Dataset: Data (GitHub, studio-fluffy/FluffyBird). Classes: egg ellipse shape, S2 rund, S2 tropfen.

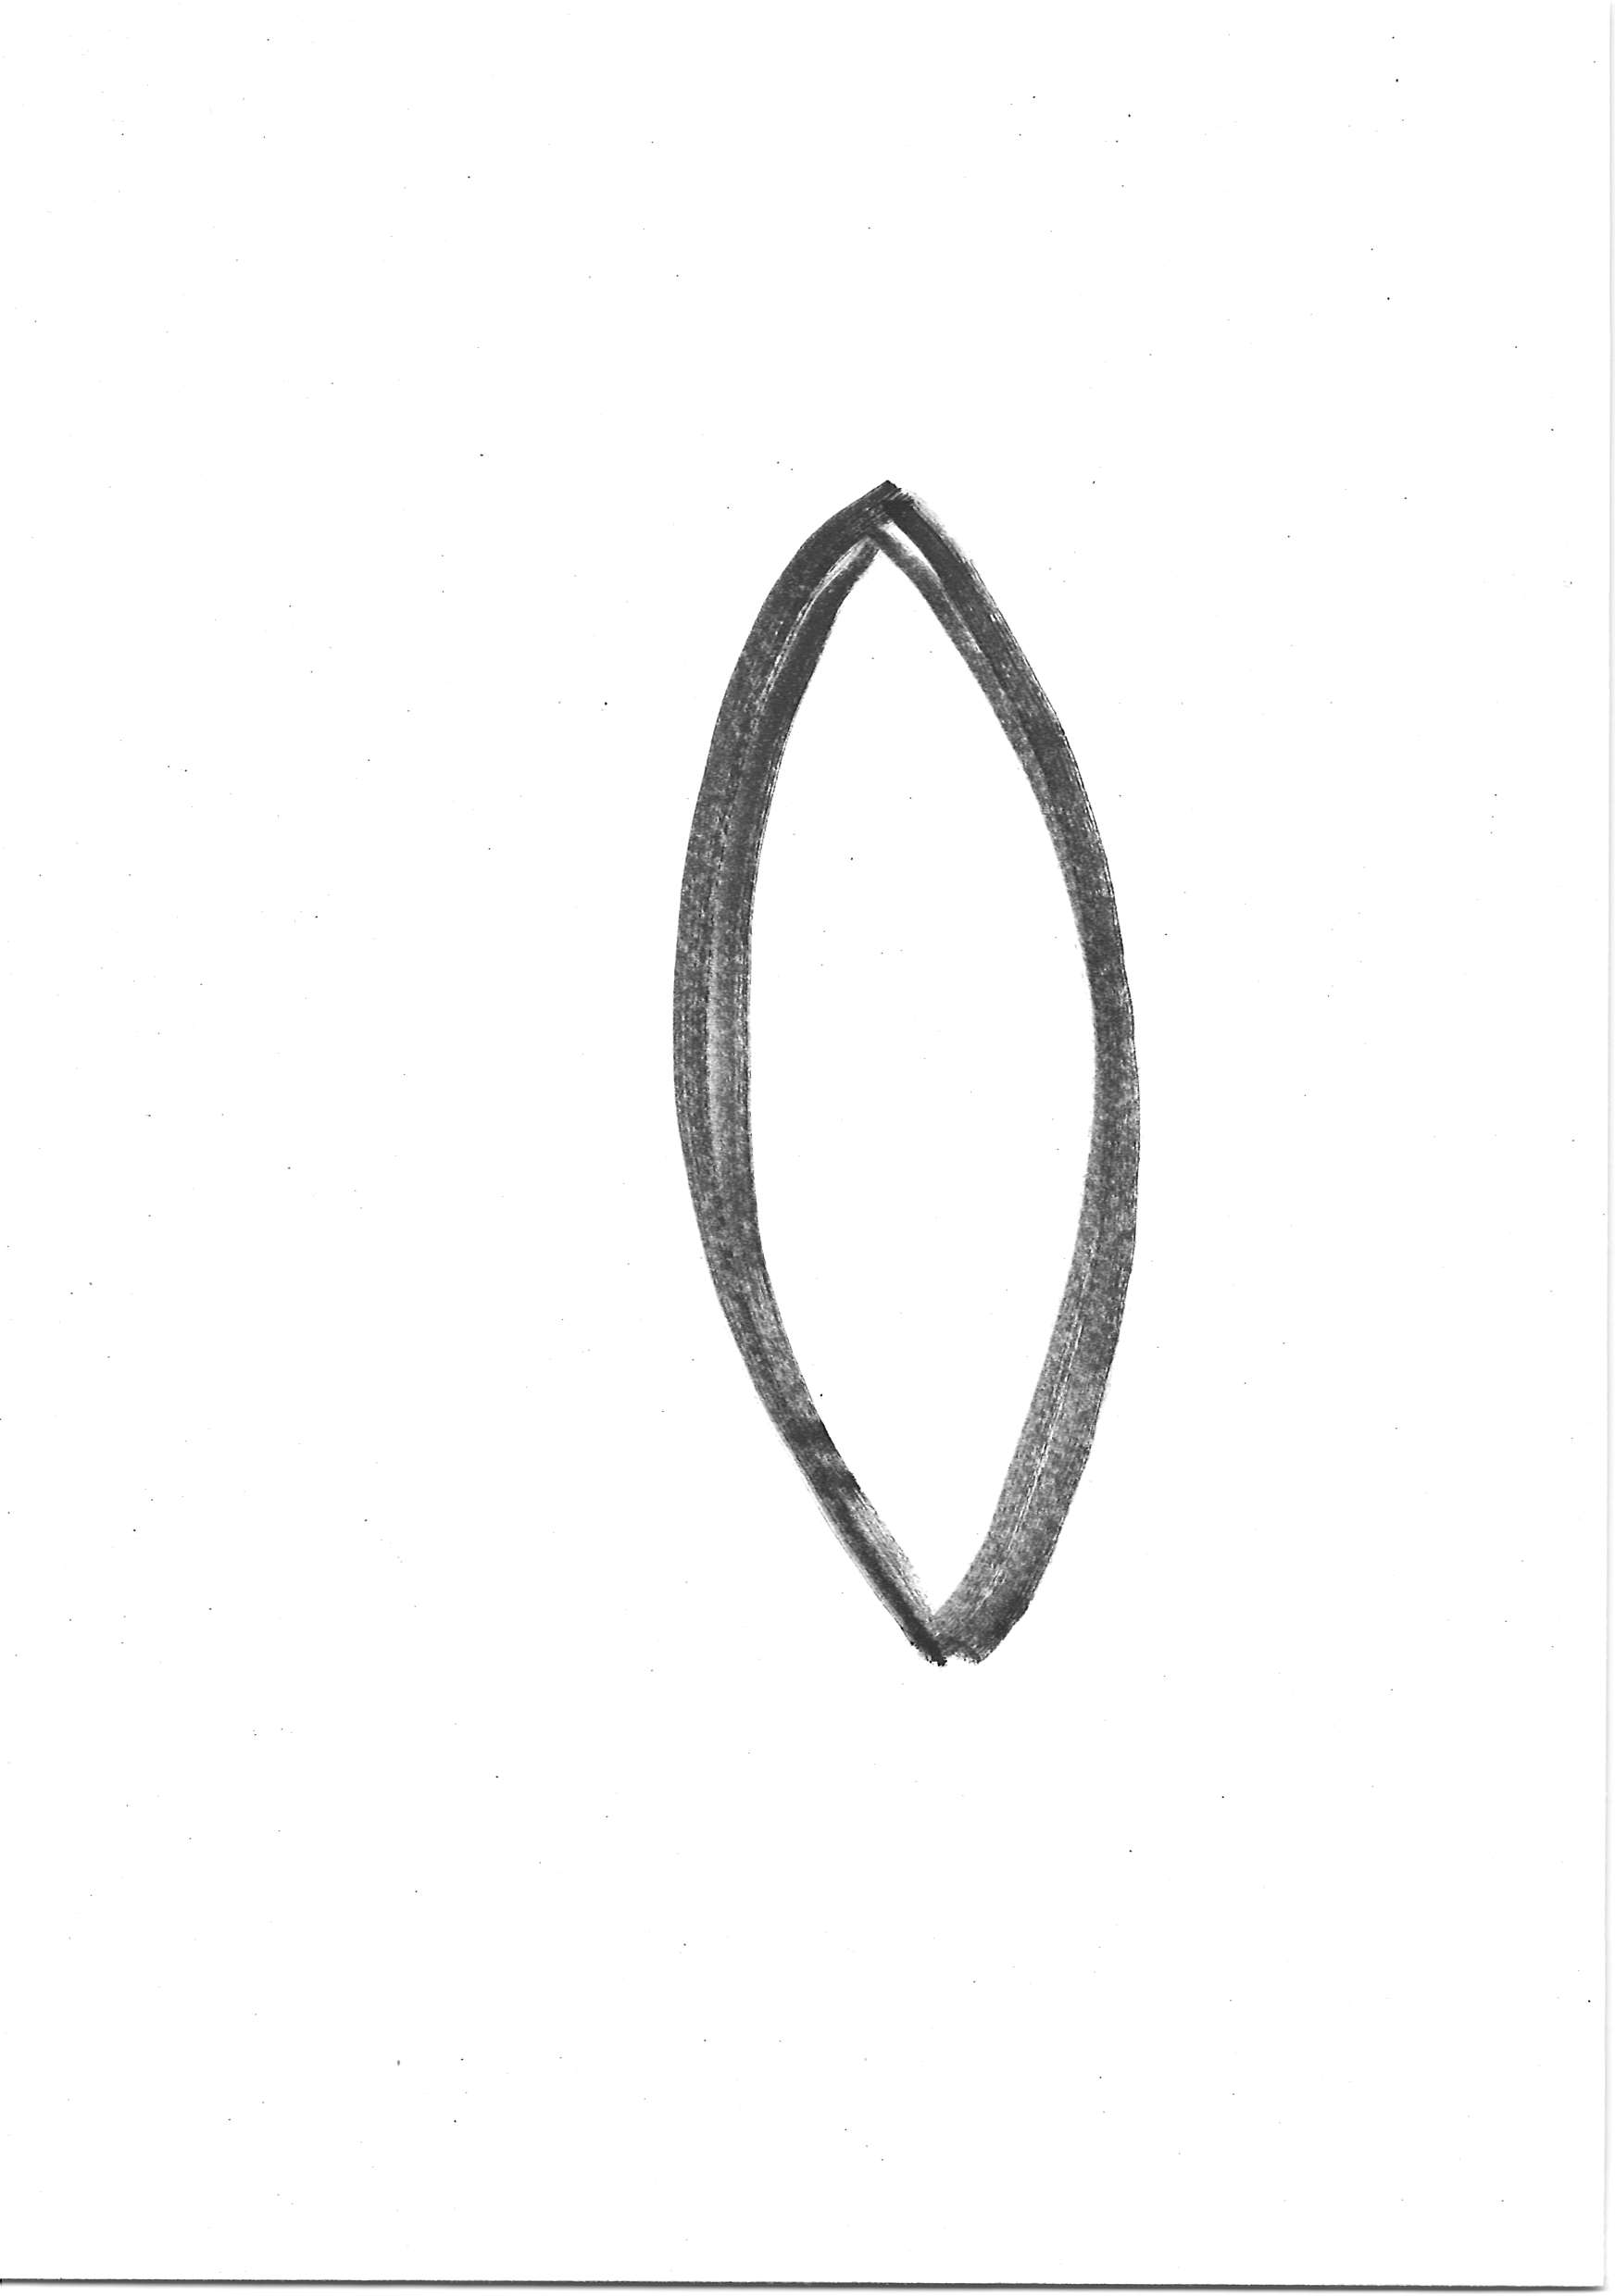
Label: egg ellipse shape

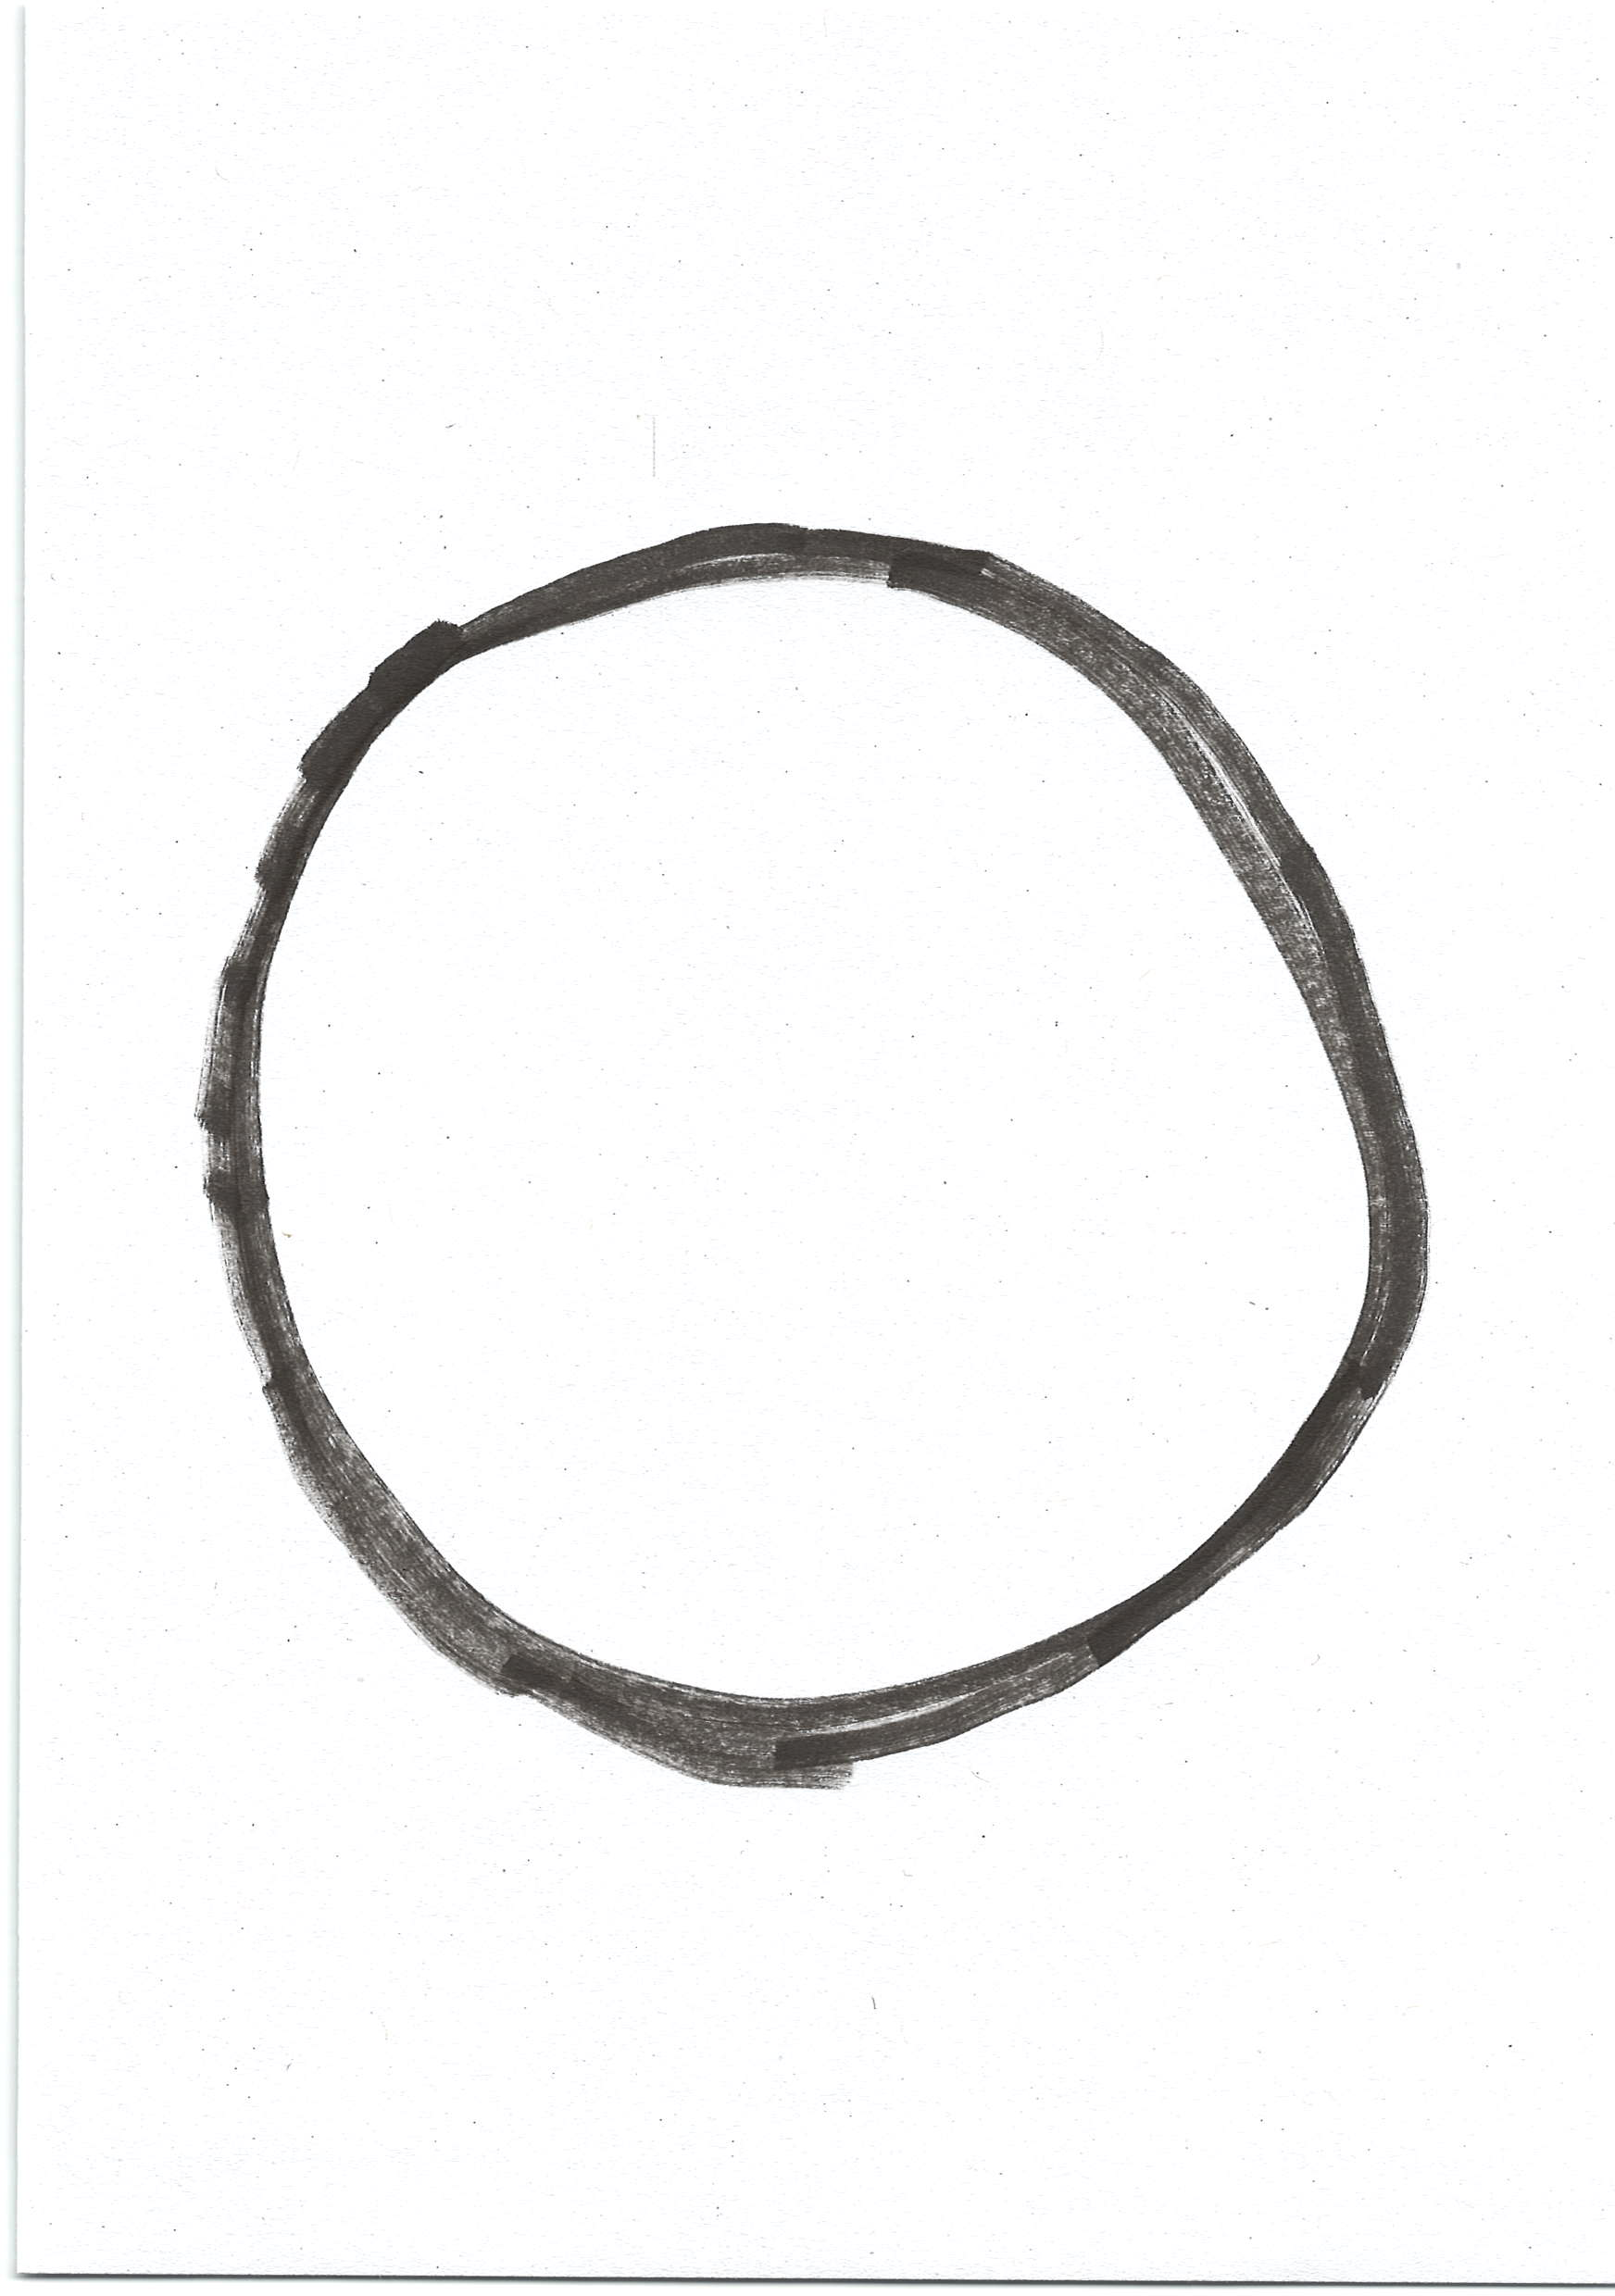
Label: S2 rund

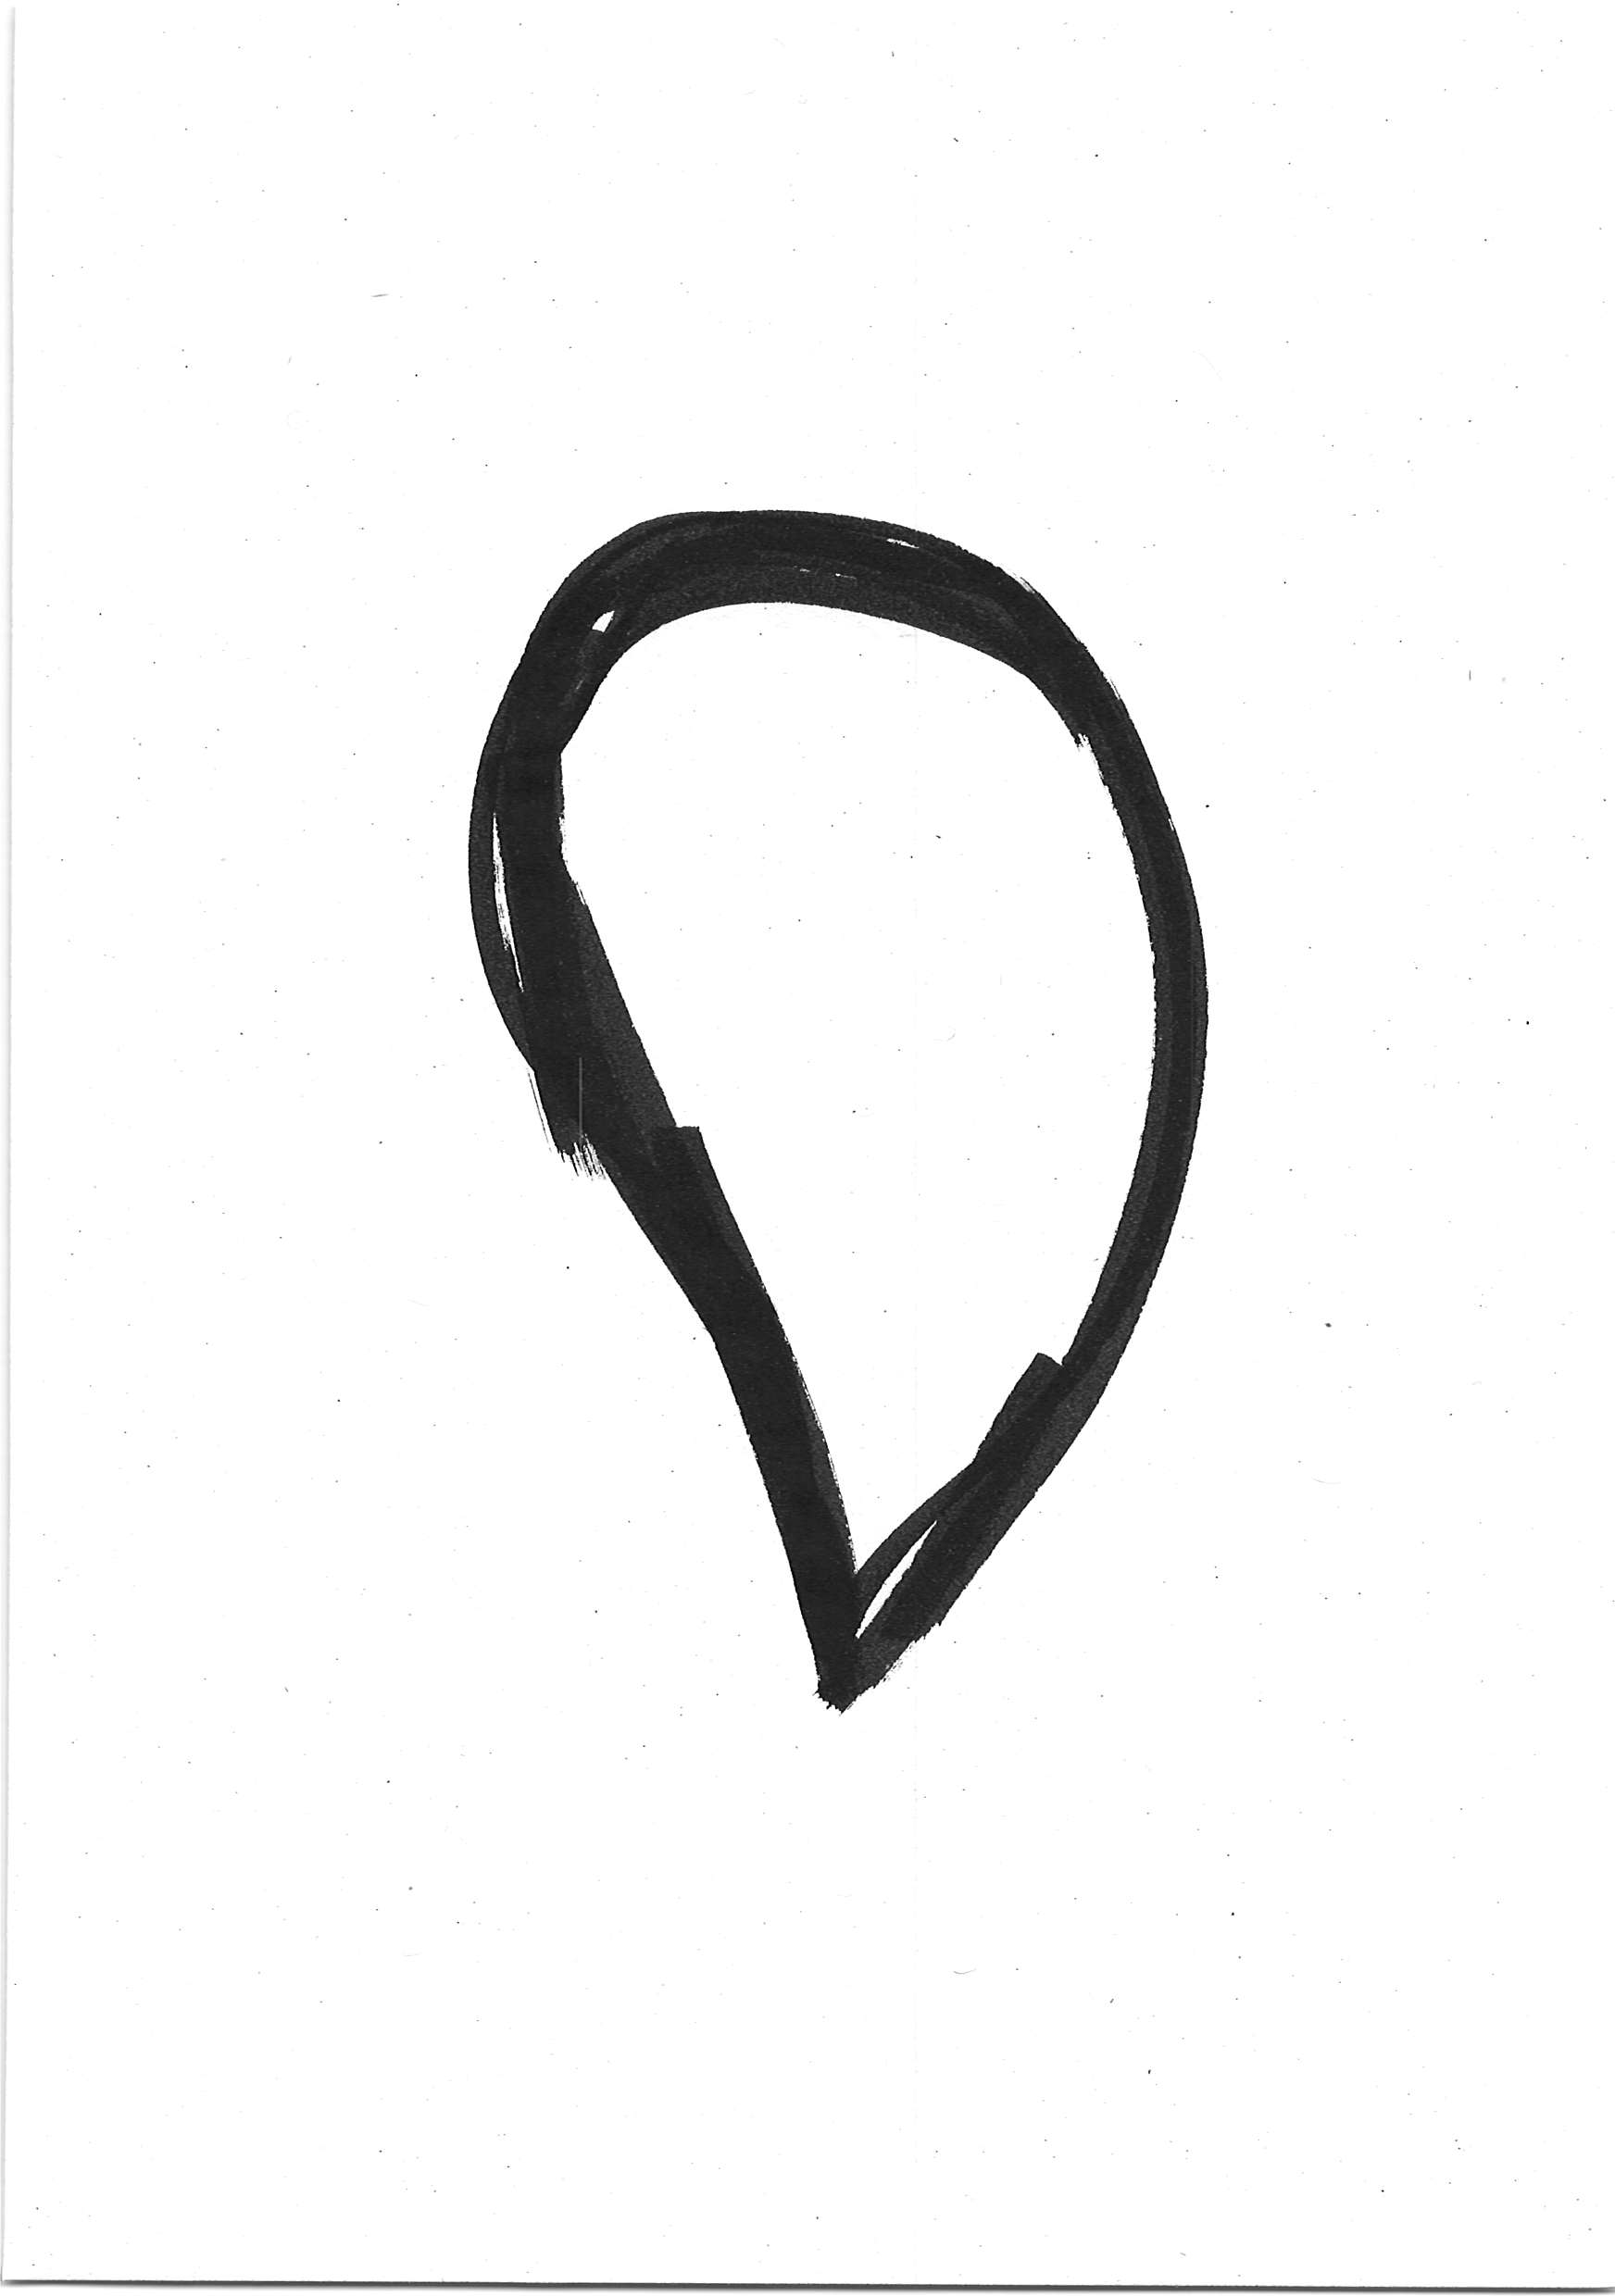
Label: S2 tropfen

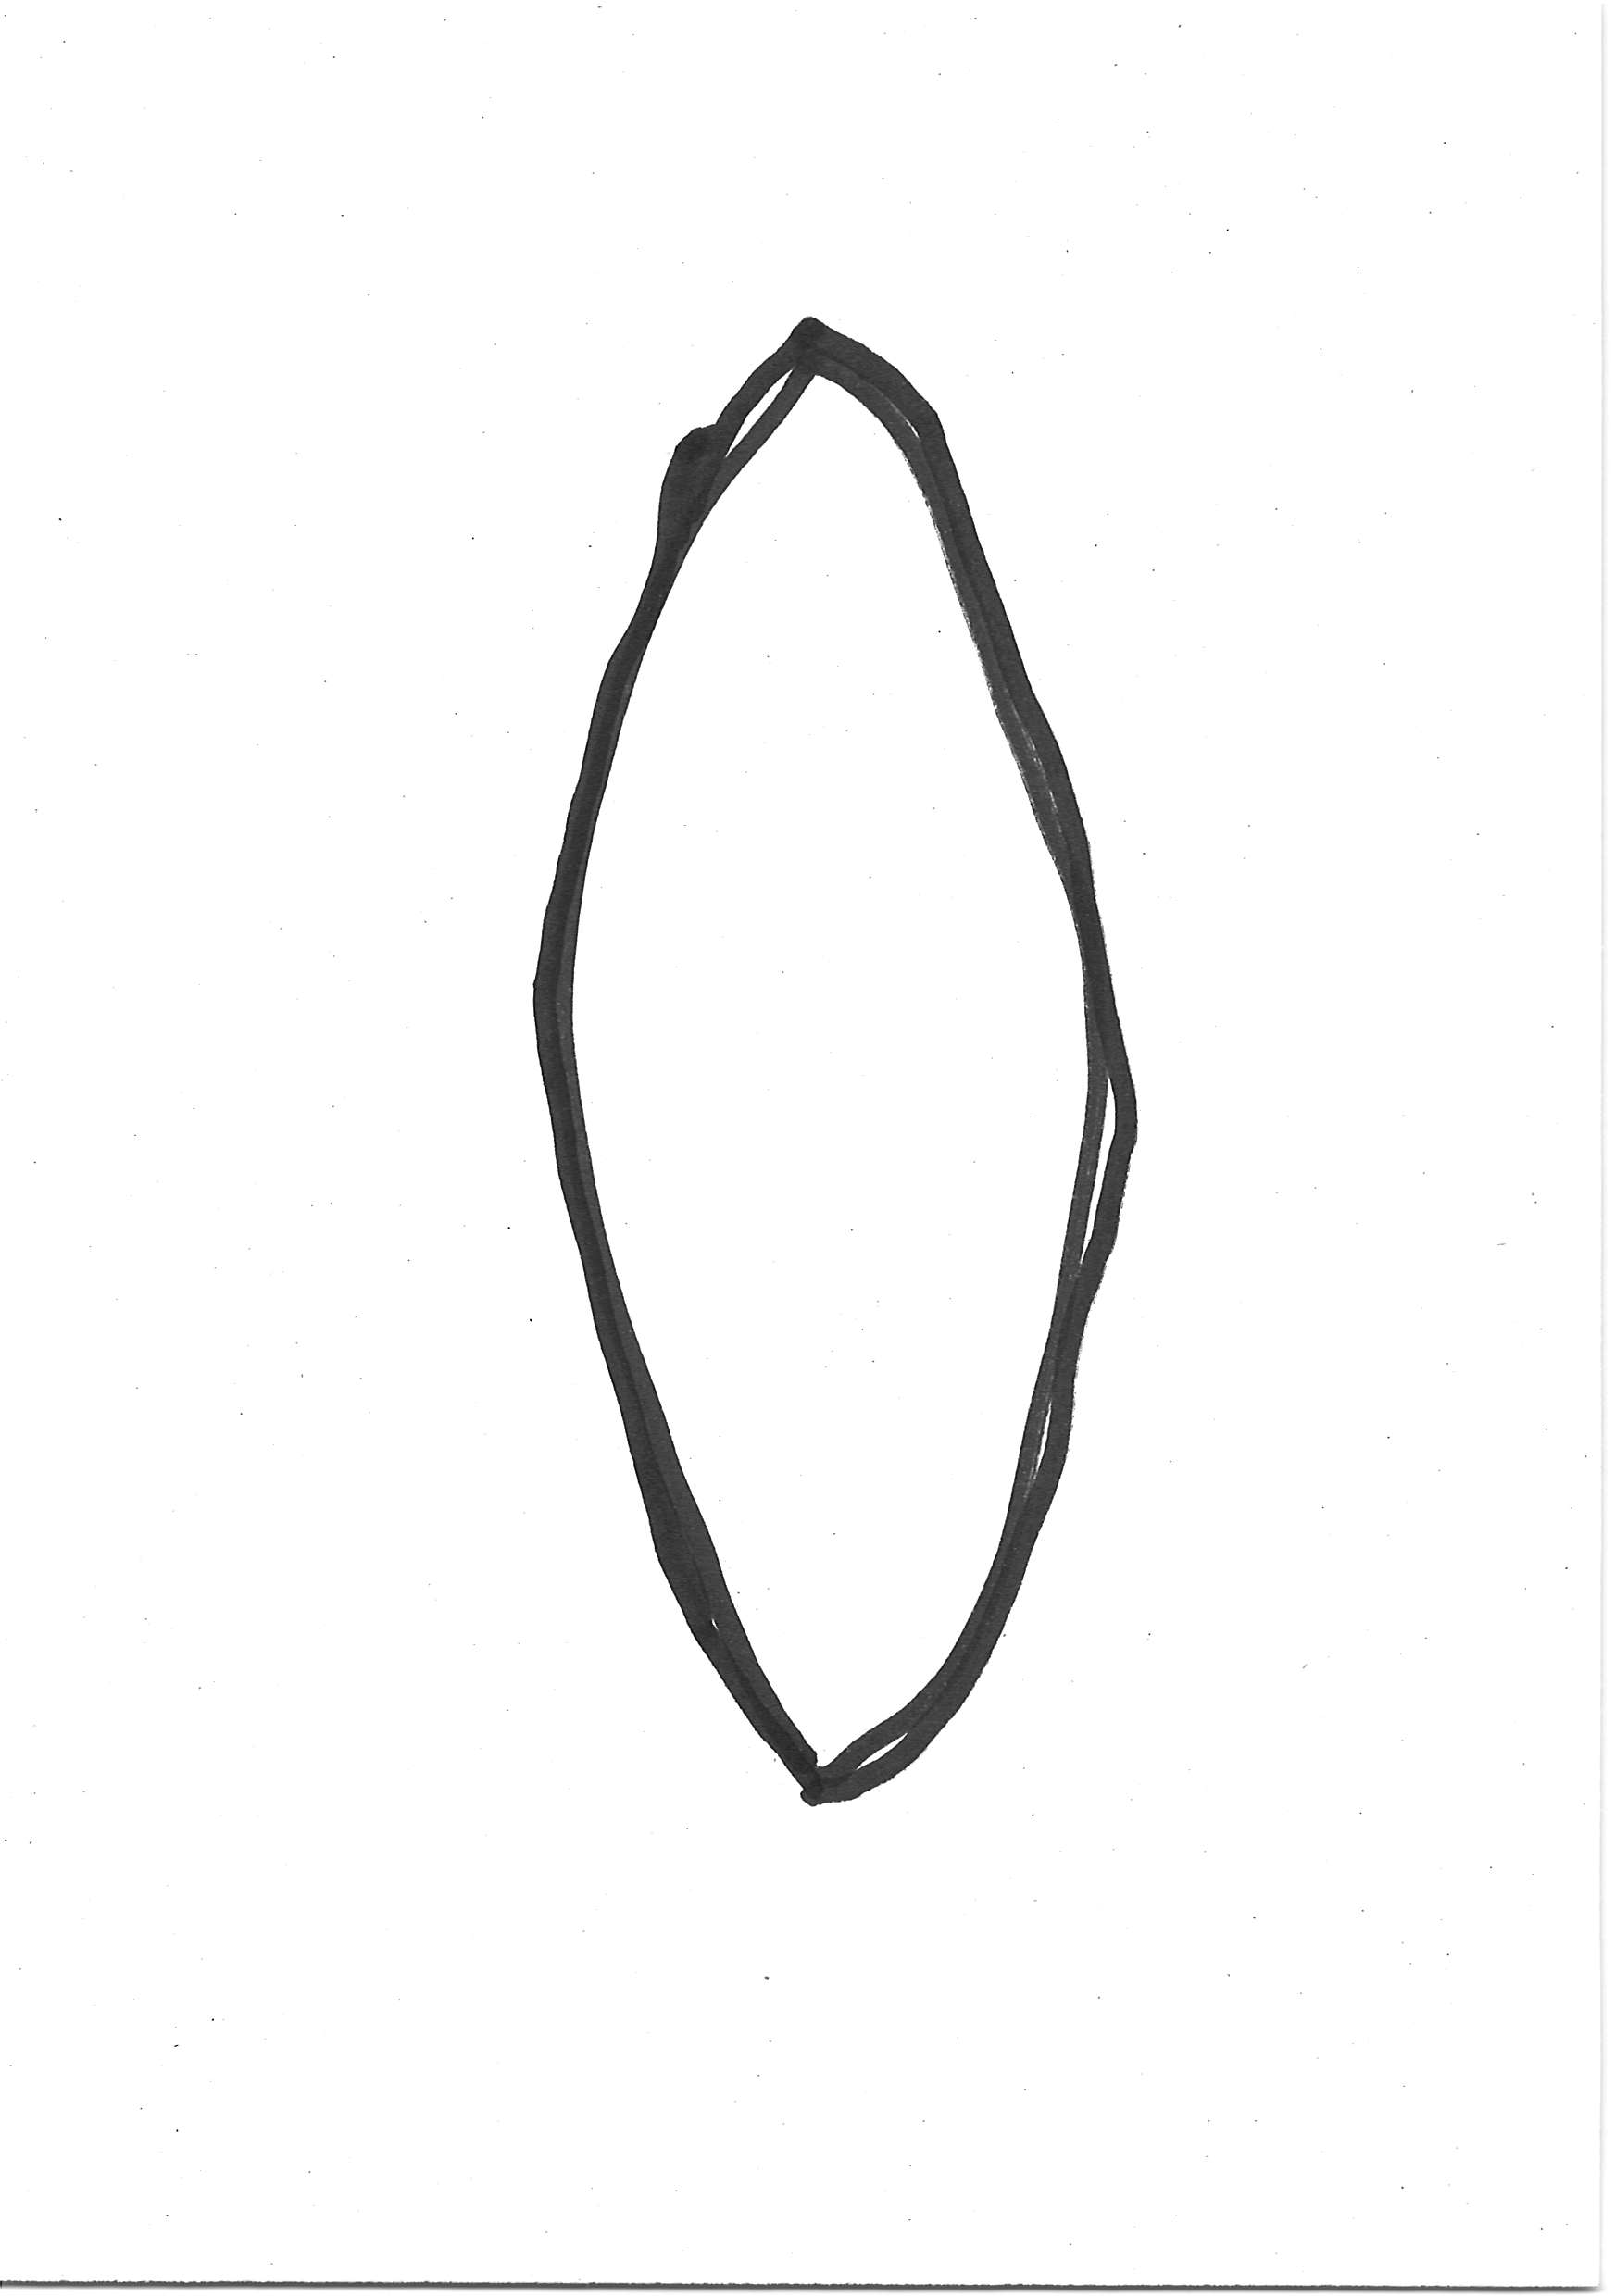
Label: egg ellipse shape

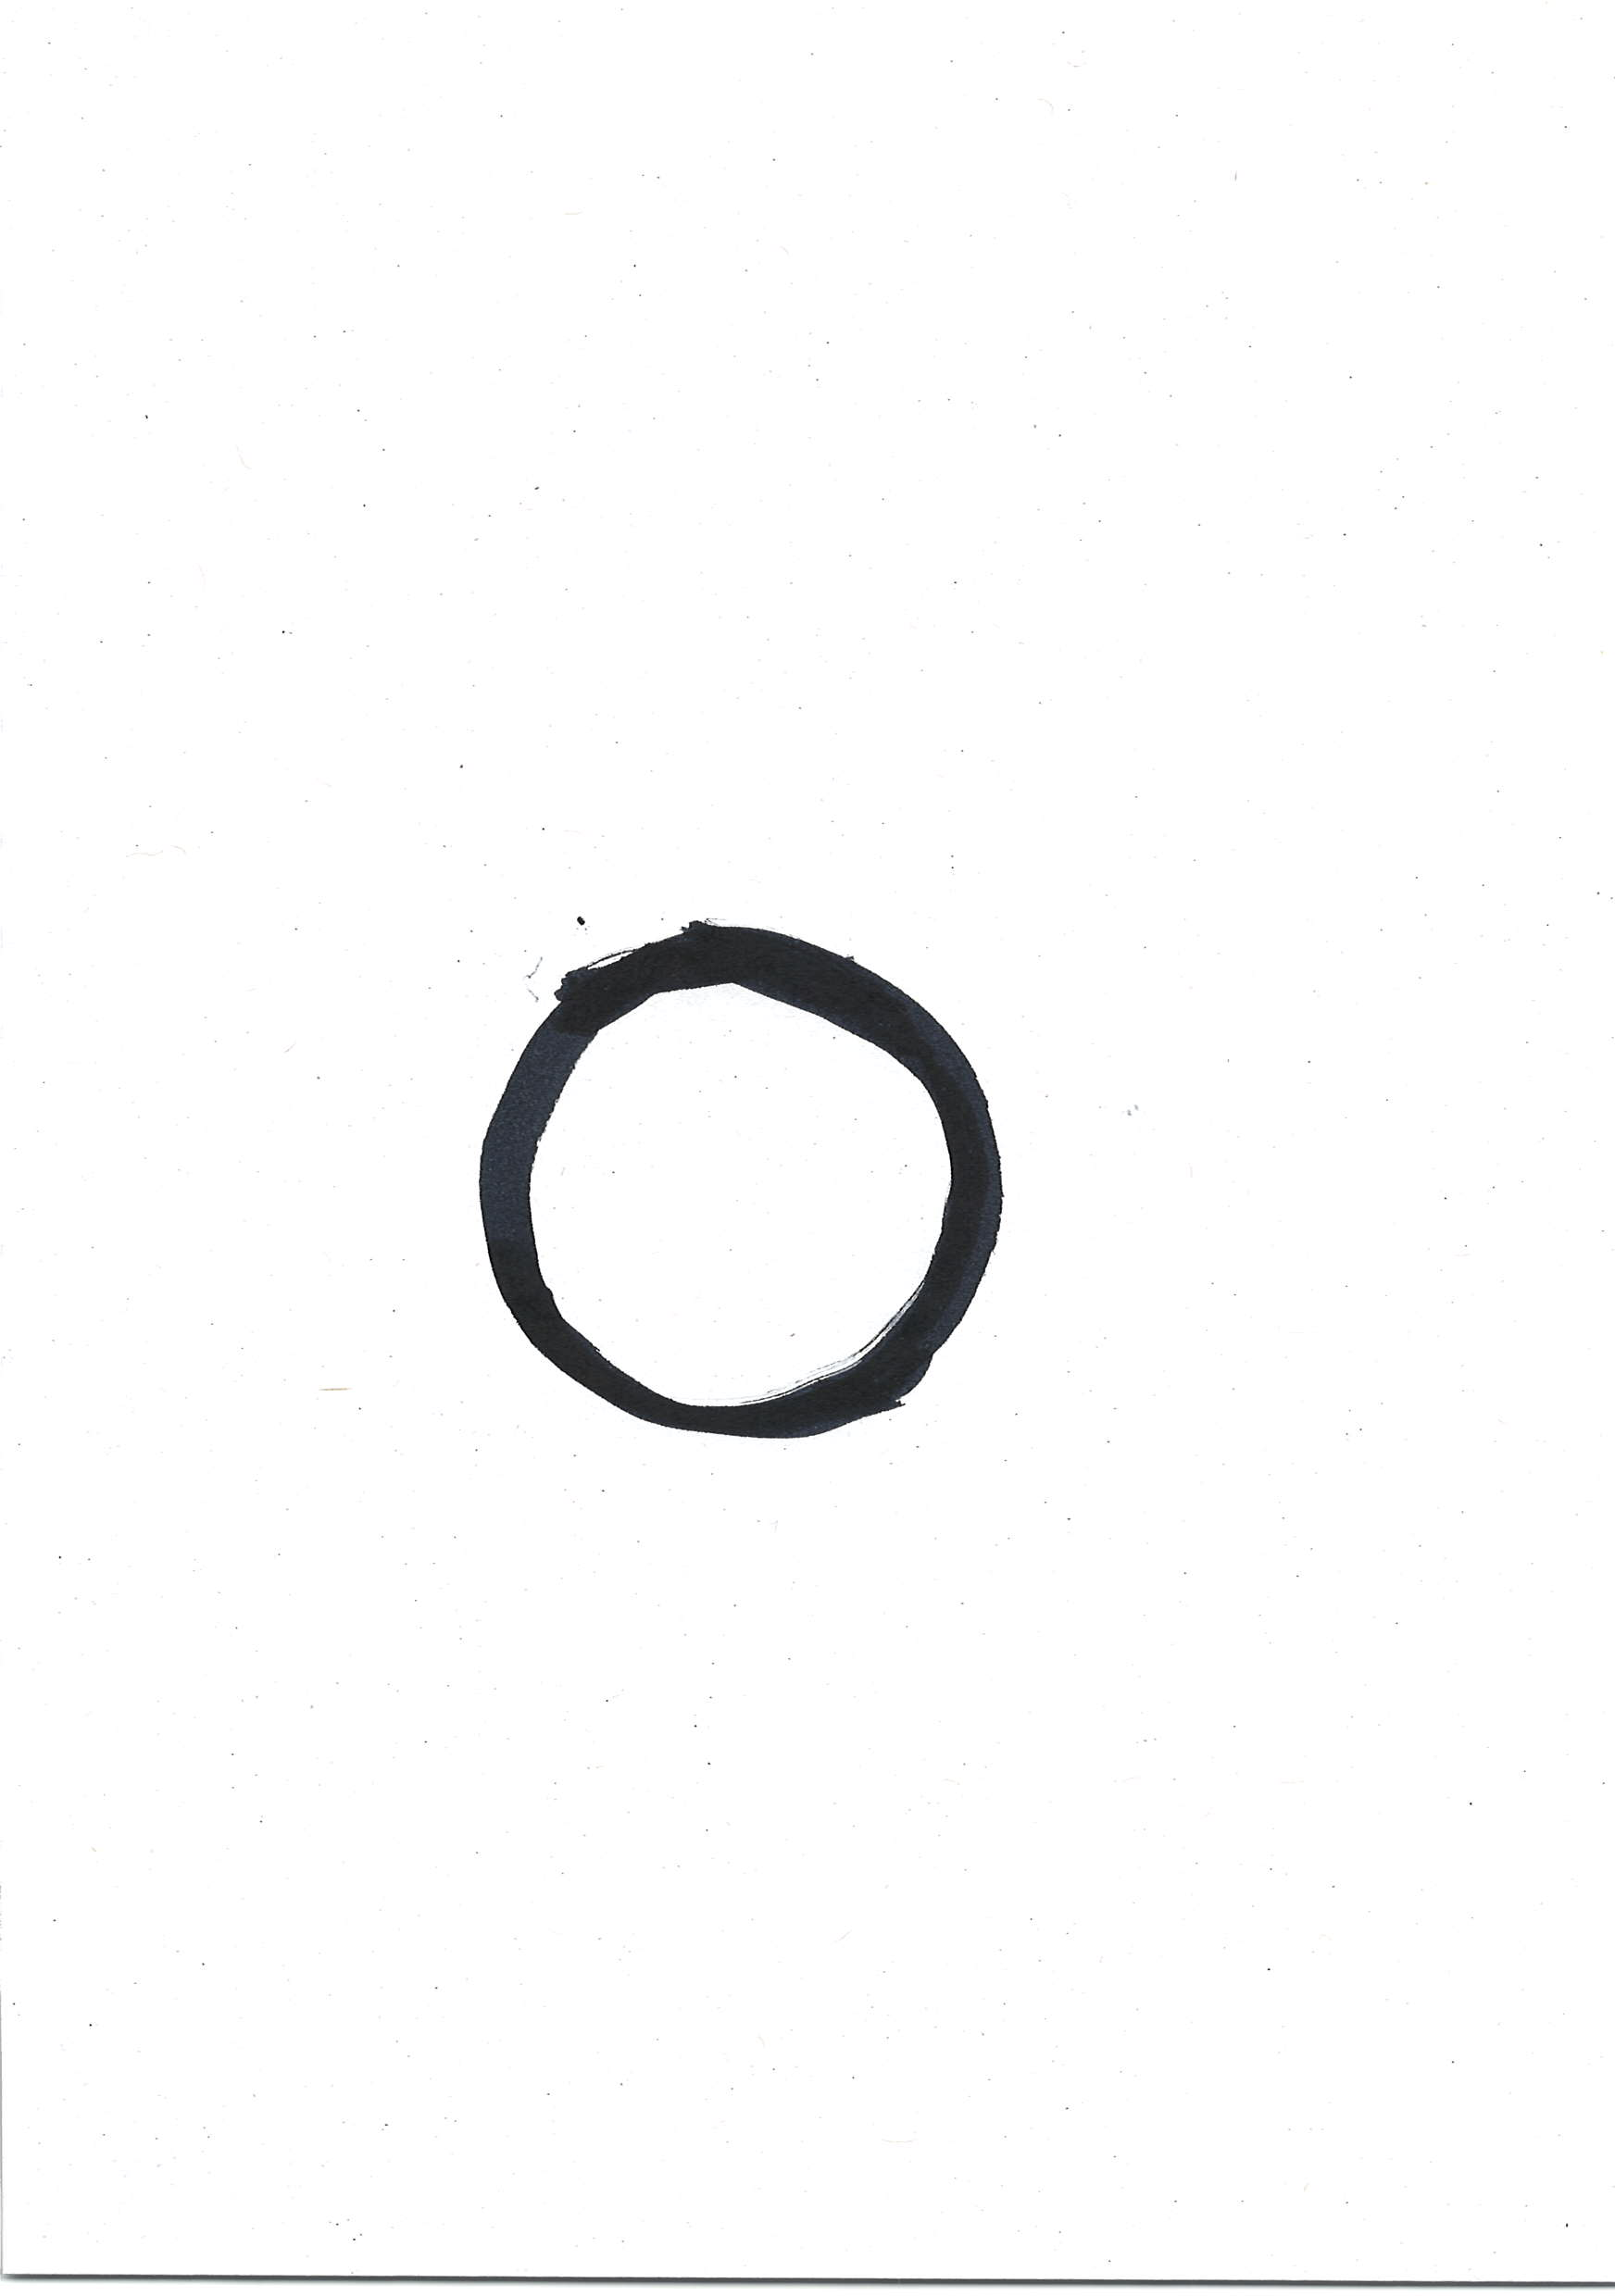
Label: S2 rund

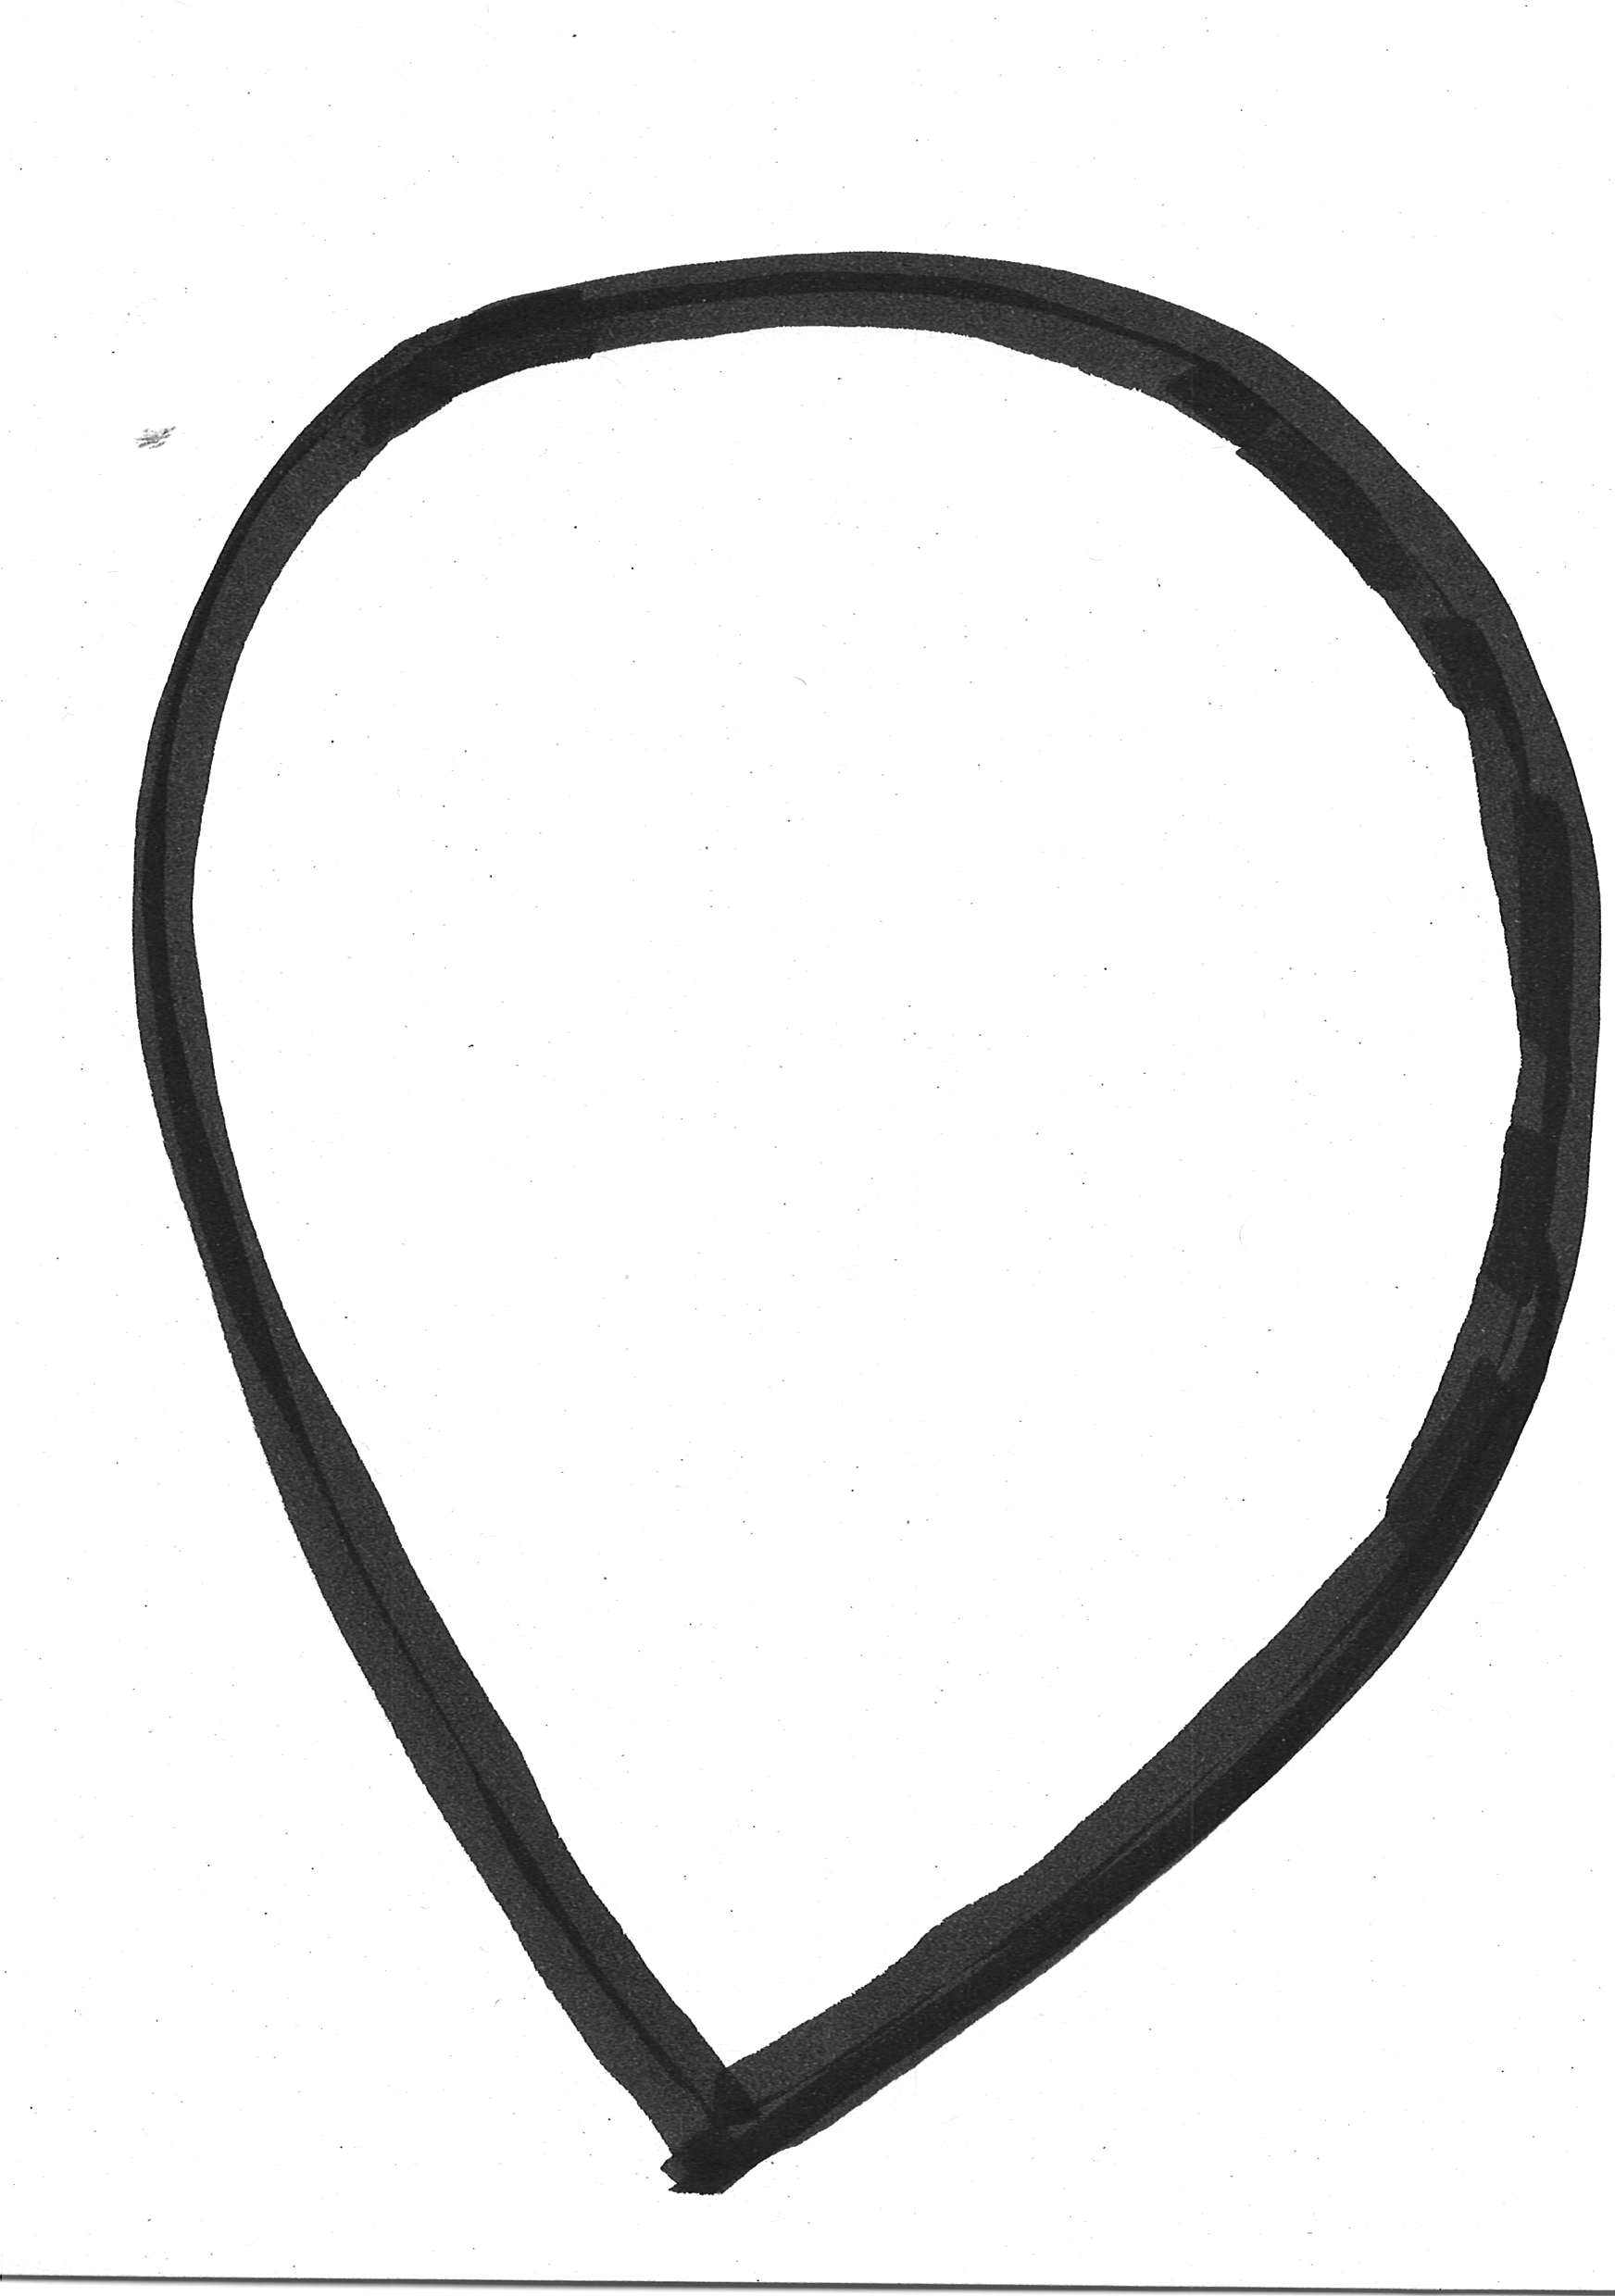
Label: S2 tropfen
